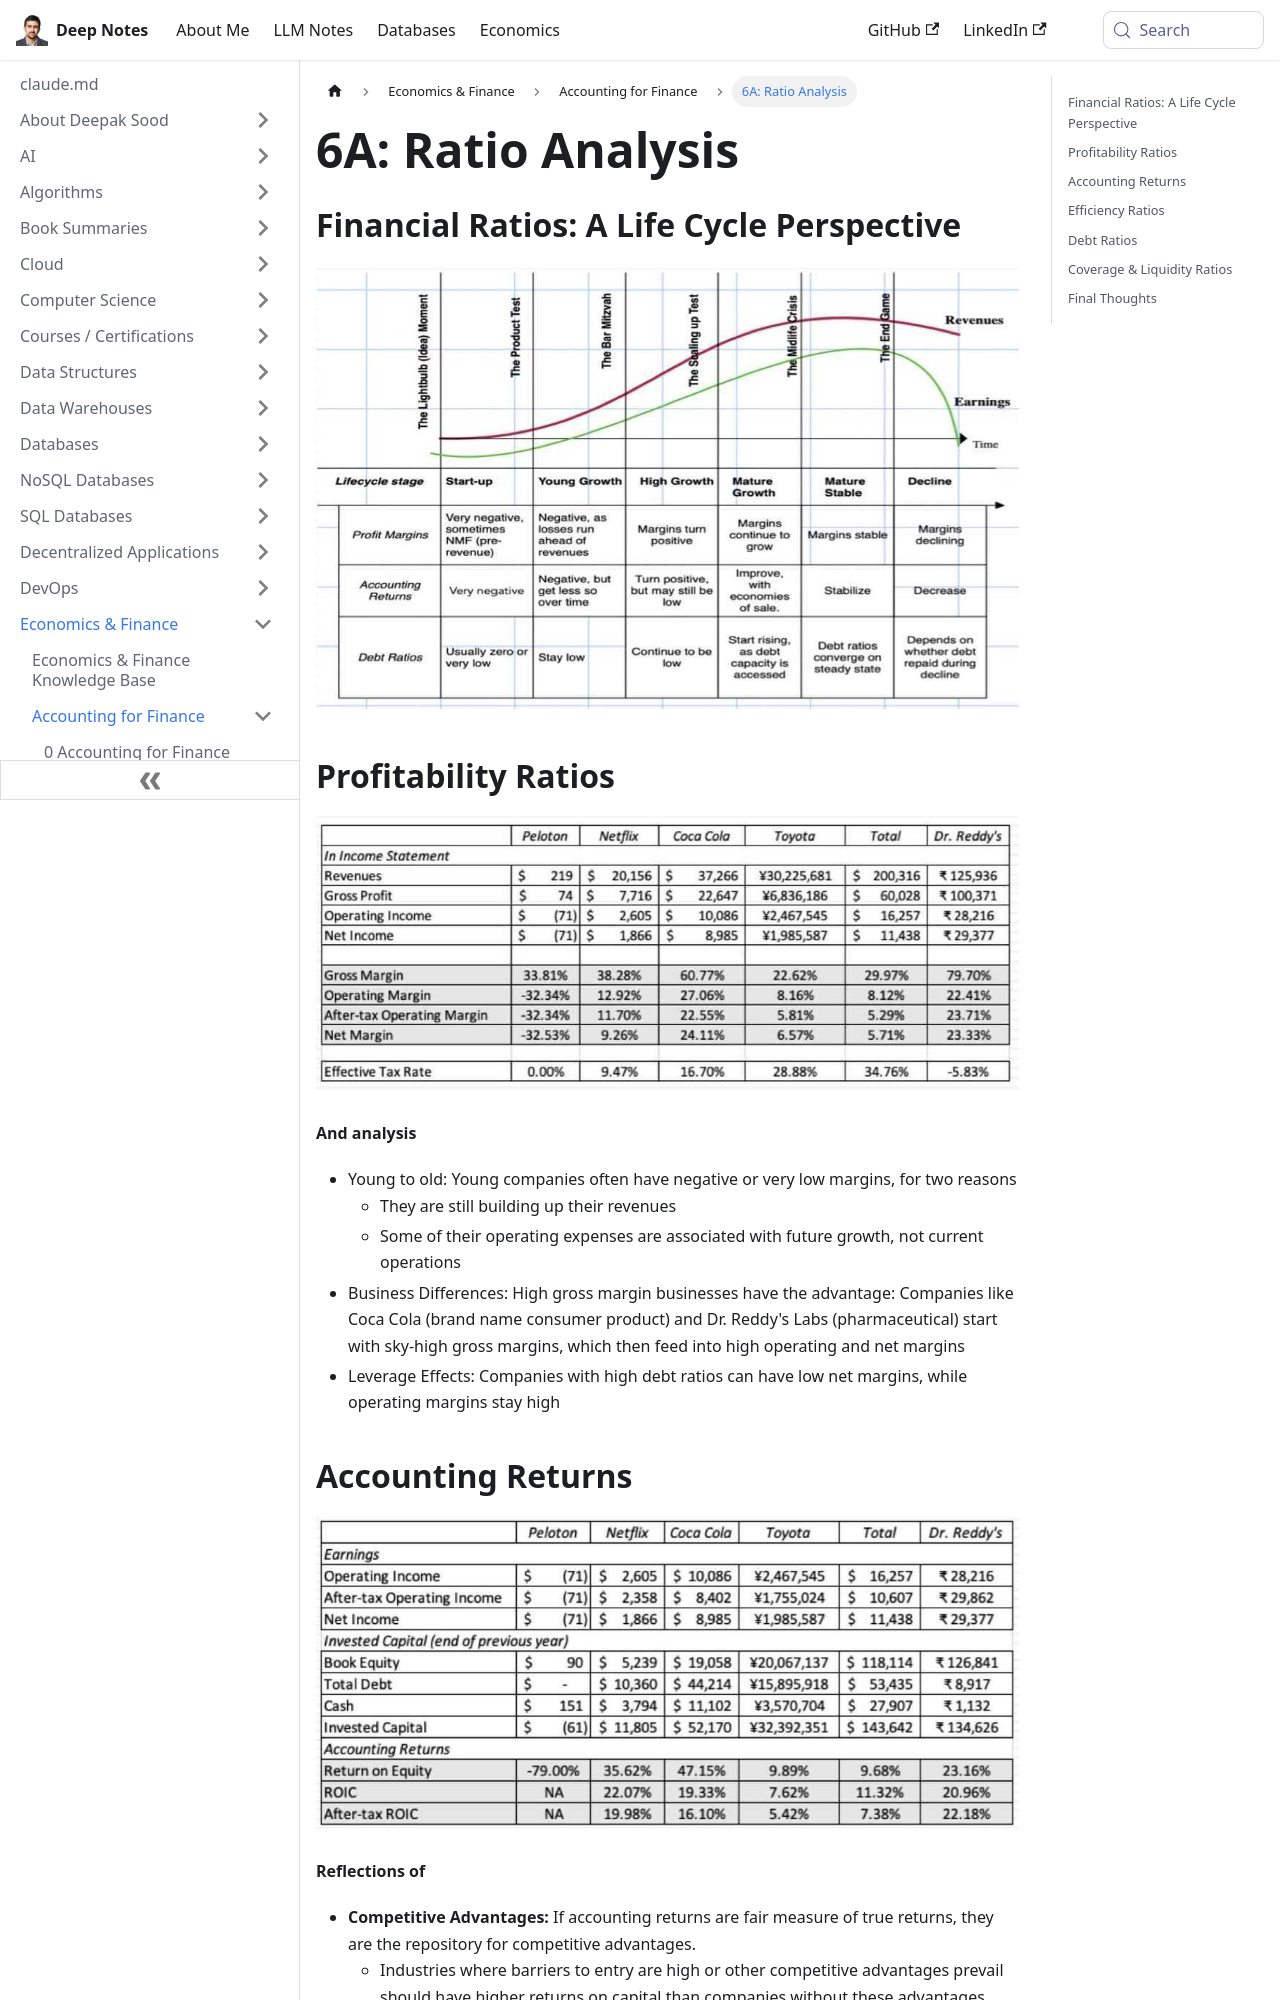

repository: deepaksood619/deepaksood619.github.io · page: economics/accounting-for-finance/6a-ratio-analysis/index.html · generator: docusaurus

---
slug: /economics/accounting-for-finance/6a-ratio-analysis
title: "6A: Ratio Analysis"
description: Explore the nuances of ratio analysis, from profitability and leverage effects to understanding financial performance throughout a company's life cycle.
created: 2023-03-05
updated: 2024-02-05
---
## Financial Ratios: A Life Cycle Perspective

![image](../../media/Accounting-for-Finance_6A-Ratio-Analysis-image1.jpg)

## Profitability Ratios

![image](../../media/Accounting-for-Finance_6A-Ratio-Analysis-image2.jpg)

**And analysis**

- Young to old: Young companies often have negative or very low margins, for two reasons
    - They are still building up their revenues
    - Some of their operating expenses are associated with future growth, not current operations
- Business Differences: High gross margin businesses have the advantage: Companies like Coca Cola (brand name consumer product) and Dr. Reddy's Labs (pharmaceutical) start with sky-high gross margins, which then feed into high operating and net margins
- Leverage Effects: Companies with high debt ratios can have low net margins, while operating margins stay high
